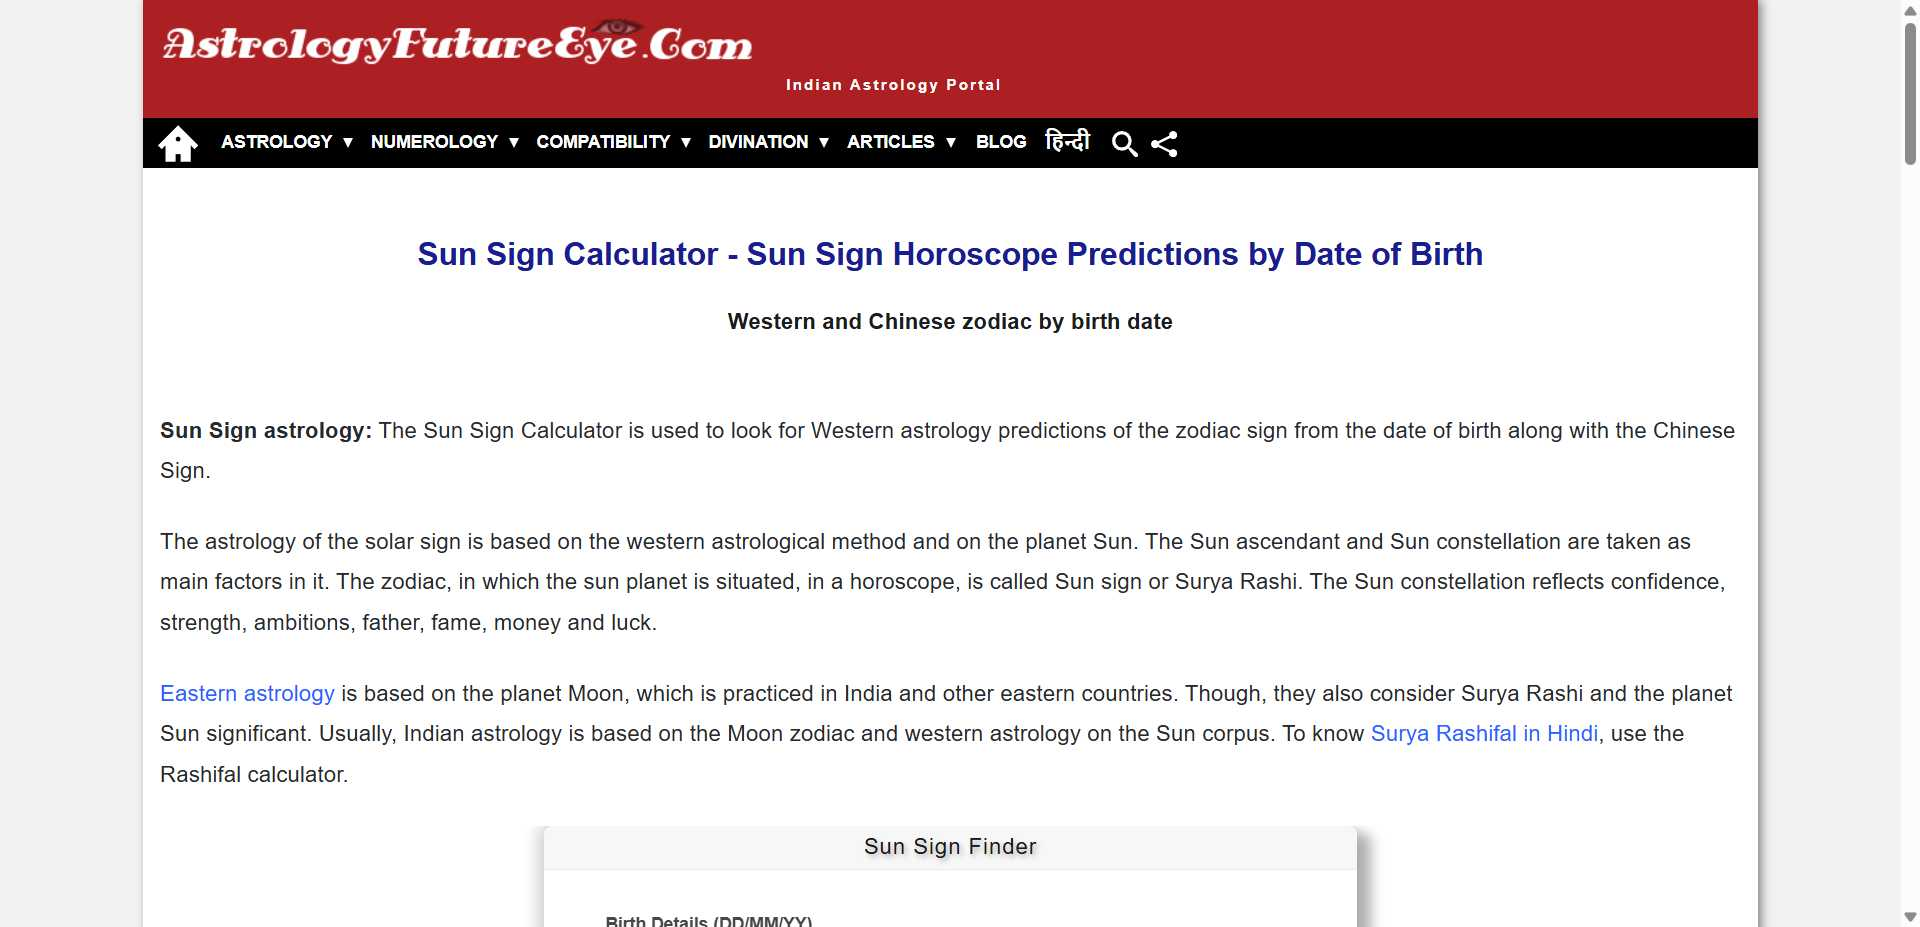
Workflow: Main

Step 1: Use Browser Edge: Sun Sign Calculator | Western Zodiac Sign Calculator in window 'Sun Sign Calculator | Western Zodiac Sign Calculator' (msedge.exe)

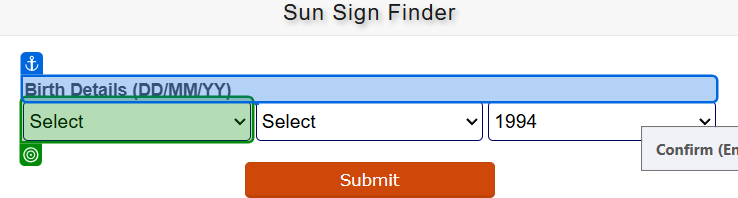
Step 2: select [dates] in the drop-down 'day' in window 'Sun Sign Calculator | Western Zodiac Sign Calculator' (msedge.exe)

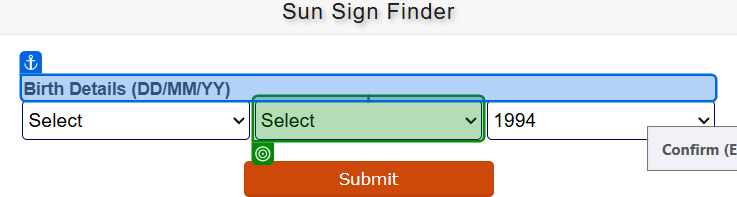
Step 3: select [months] in the drop-down 'month' in window 'Sun Sign Calculator | Western Zodiac Sign Calculator' (msedge.exe)

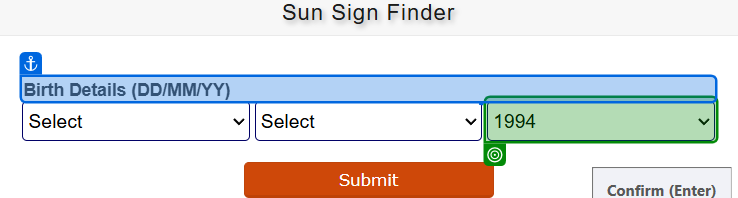
Step 4: select [years] in the drop-down 'year' in window 'Sun Sign Calculator | Western Zodiac Sign Calculator' (msedge.exe)

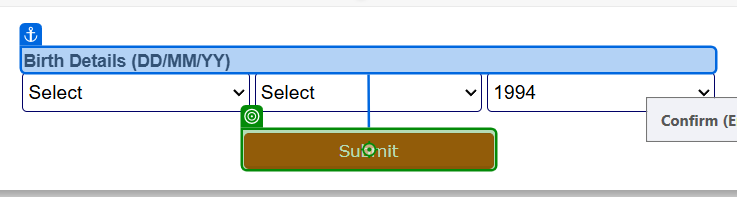
Step 5: click on the text box 'Submit' in window 'Sun Sign Calculator | Western Zodiac Sign Calculator' (msedge.exe)

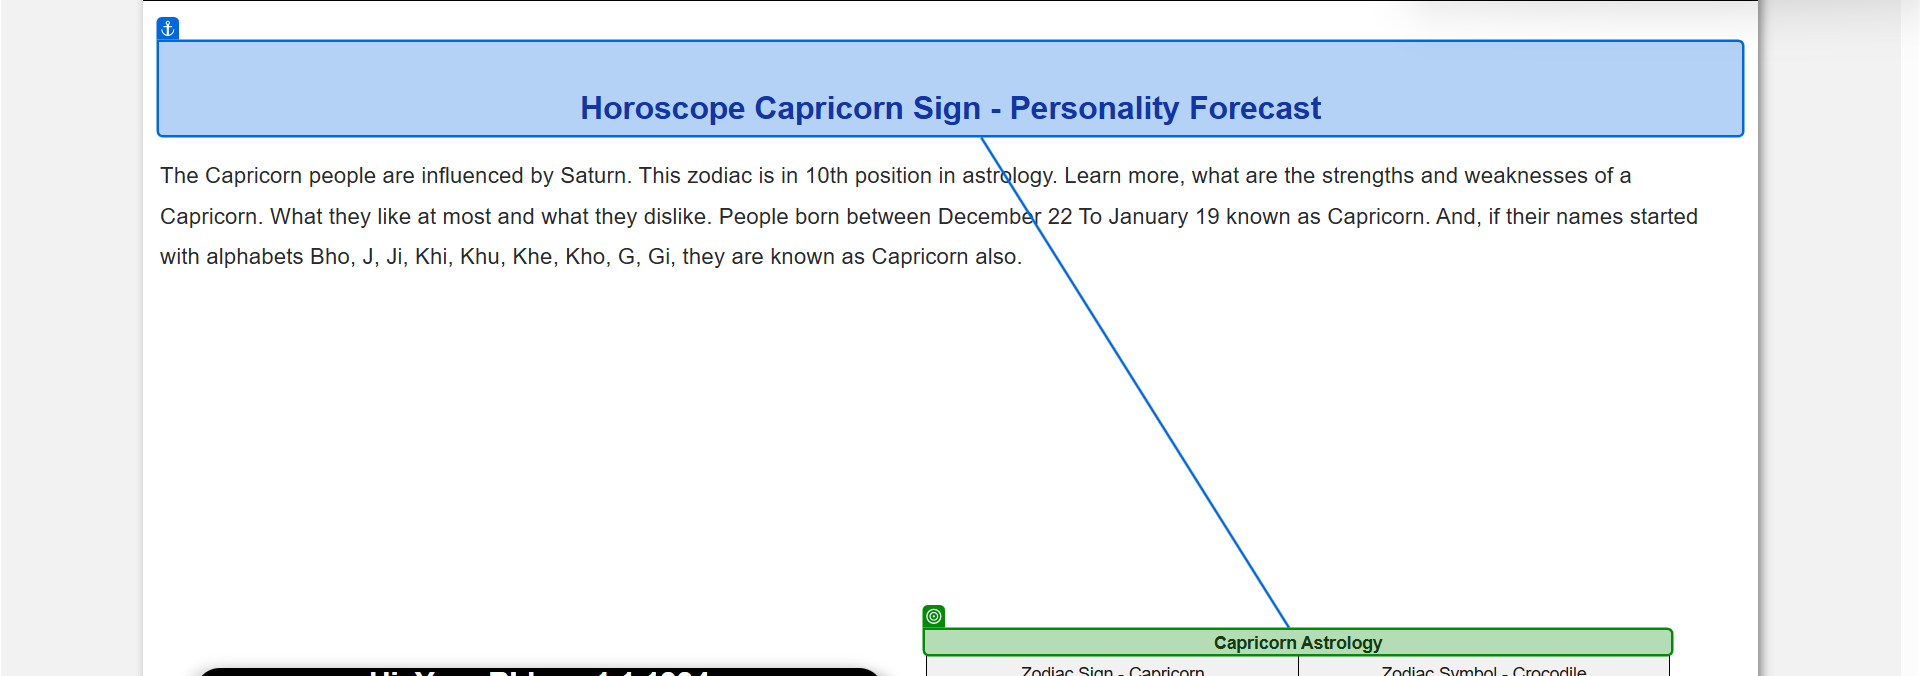
Step 6: get-text from the caption in window 'Capricorn Horoscope Sign | Personality Traits Forecast' (msedge.exe)
